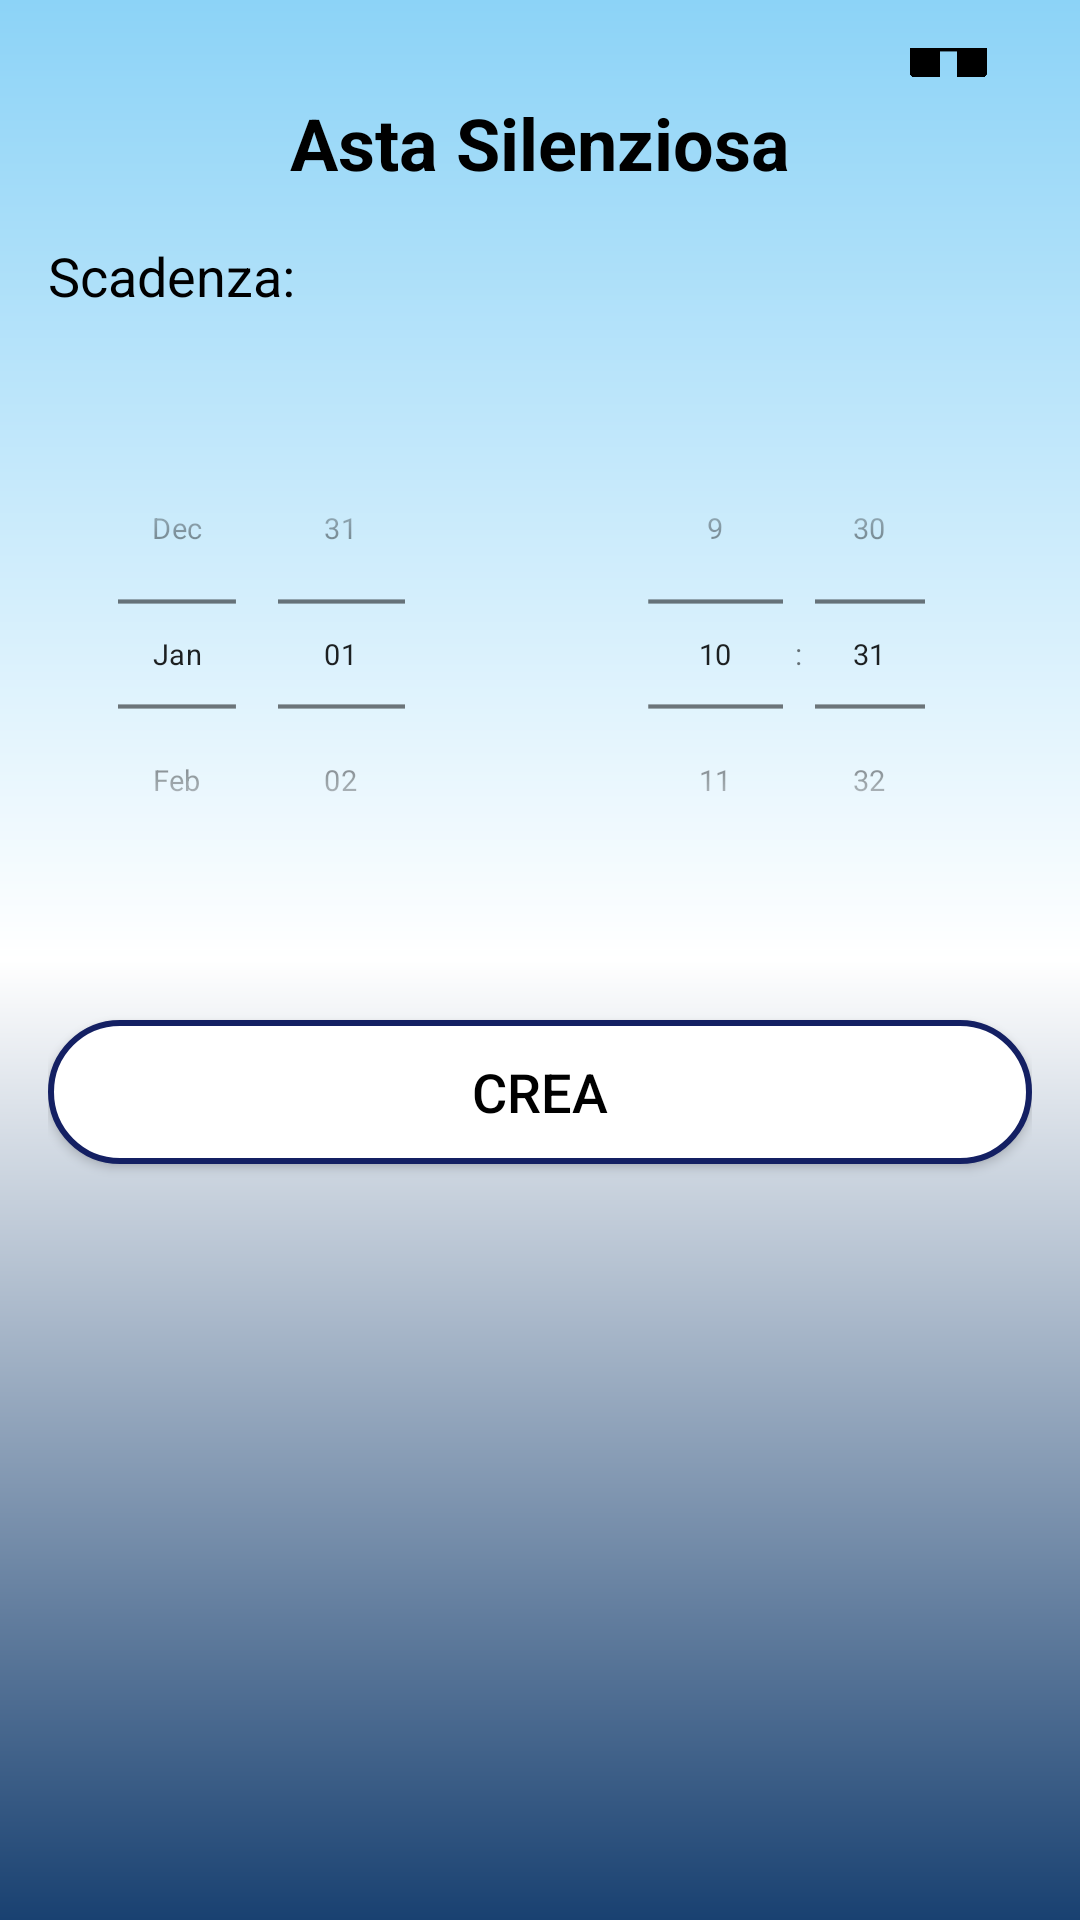

Here is an Android app screen rendered from its layout file. Give the layout XML and the strings, colors and styles it references.
<!-- AndroidManifest.xml: application theme Theme.DietiDeals24 -->
<!-- res/layout/activity_crea_asta_silenziosa.xml -->
<?xml version="1.0" encoding="utf-8"?>
<LinearLayout xmlns:android="http://schemas.android.com/apk/res/android"
    xmlns:tools="http://schemas.android.com/tools"
    android:layout_width="match_parent"
    android:layout_height="match_parent"
    android:background="@drawable/page_background"
    android:orientation="vertical"
    android:padding="16dp"
    tools:context=".CreaAstaSilenziosaActivity">

    <ImageButton
        android:id="@+id/back_button"
        android:layout_width="wrap_content"
        android:layout_height="wrap_content"
        android:layout_gravity="start"
        android:background="?attr/selectableItemBackgroundBorderless"
        android:src="@drawable/baseline_arrow_back_24"
        tools:ignore="SpeakableTextPresentCheck,TouchTargetSizeCheck" />

    <ImageButton
        android:id="@+id/home_button"
        android:layout_width="40dp"
        android:layout_height="40dp"
        android:layout_gravity="right|top"
        android:layout_marginTop="-25dp"
        android:layout_marginEnd="8dp"
        android:background="@null"
        android:scaleType="fitCenter"
        android:src="@drawable/home"
        tools:ignore="SpeakableTextPresentCheck,TouchTargetSizeCheck" />

    <TextView
        android:id="@+id/titoloTextView"
        android:layout_width="wrap_content"
        android:layout_height="wrap_content"
        android:layout_gravity="center_horizontal"
        android:paddingBottom="16dp"
        android:text="Asta Silenziosa"
        android:textColor="@color/black"
        android:textSize="24sp"
        android:textStyle="bold" />

    <TextView
        android:id="@+id/scadenzaLabelTextView"
        android:layout_width="wrap_content"
        android:layout_height="wrap_content"
        android:paddingBottom="8dp"
        android:text="Scadenza:"
        android:textColor="@color/black"
        android:textSize="18sp" />

    <LinearLayout
        android:layout_width="wrap_content"
        android:layout_height="wrap_content"
        android:gravity="center_vertical"
        android:orientation="horizontal"
        android:weightSum="2">

        <DatePicker
            android:id="@+id/datePicker"
            android:layout_width="0dp"
            android:layout_height="wrap_content"
            android:layout_marginEnd="8dp"
            android:layout_weight="1"
            android:calendarViewShown="false"
            android:datePickerMode="spinner"
            android:scaleX="0.7"
            android:scaleY="0.7" />

        <TimePicker
            android:id="@+id/timePicker"
            android:layout_width="0dp"
            android:layout_height="wrap_content"
            android:layout_weight="1"
            android:timePickerMode="spinner"
            android:scaleX="0.7"
            android:scaleY="0.7" />
    </LinearLayout>

    <Button
        android:id="@+id/crea_button"
        android:layout_width="match_parent"
        android:layout_height="wrap_content"
        android:layout_alignParentBottom="true"
        android:background="@drawable/button_container"
        android:text="Crea"
        android:textColor="@android:color/black"
        android:textSize="18sp"
        android:layout_marginTop="16dp" />

</LinearLayout>
<!-- resources referenced by this layout -->
<resources>
  <color name="black">#FF000000</color>
  <!-- drawable button_container (drawable) -->
  <shape xmlns:android="http://schemas.android.com/apk/res/android"
      android:shape="rectangle">
      <solid android:color="@android:color/white" />
      <stroke
          android:width="2dp"
          android:color="#142063" />
      <corners android:radius="70dp" />
  </shape>
  <!-- drawable home: png bitmap (drawable, 2750 bytes) -->
  <!-- drawable page_background (drawable) -->
  <?xml version="1.0" encoding="utf-8"?>
  <shape xmlns:android="http://schemas.android.com/apk/res/android">
  
      <gradient android:type="linear" android:angle="270"
          android:startColor="#8CD3F7" android:centerColor="@color/white" android:endColor="#194171"></gradient>
  </shape>
  <style name="Theme.DietiDeals24" parent="Theme.MaterialComponents.DayNight.DarkActionBar">
          
          <item name="colorPrimary">#C1D4D7</item>
          <item name="colorPrimaryVariant">@color/black</item>
          <item name="colorOnPrimary">@color/white</item>
          
          <item name="colorSecondary">@color/teal_200</item>
          <item name="colorSecondaryVariant">@color/teal_700</item>
          <item name="colorOnSecondary">@color/black</item>
          
          <item name="android:statusBarColor">@color/black</item>
          
      </style>
  <color name="white">#FFFFFFFF</color>
  <color name="teal_200">#FF03DAC5</color>
  <color name="teal_700">#FF018786</color>
</resources>
